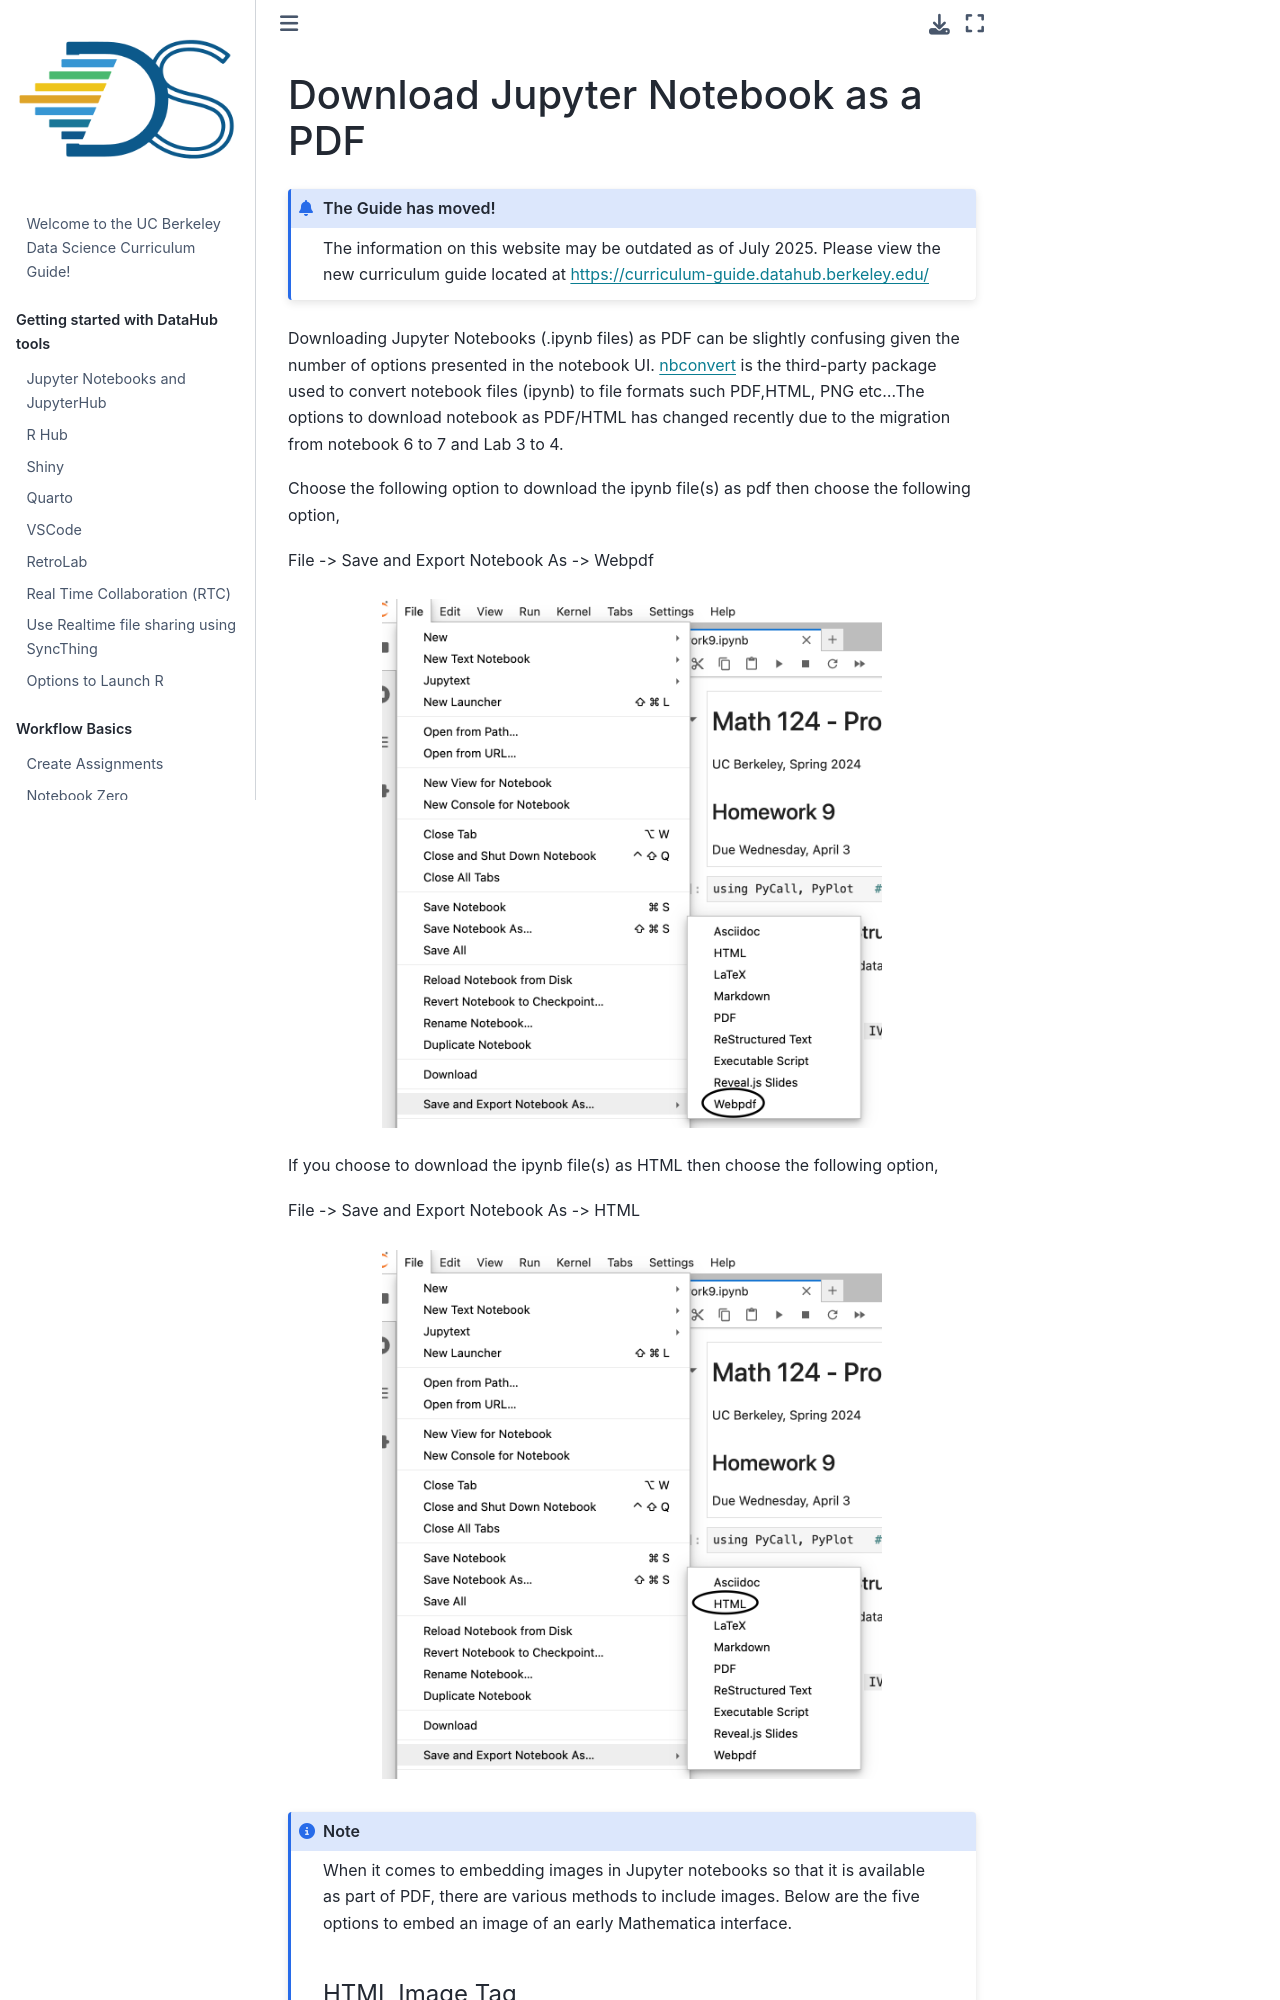

repository: ds-modules/curriculum-guide · page: workflow/download_notebook_as_pdf.html · generator: jekyll

# Download Jupyter Notebook as a PDF

:::{admonition} The Guide has moved!
The information on this website may be outdated as of July 2025. Please view the new curriculum guide located at [https://curriculum-guide.datahub.berkeley.edu/](https://curriculum-guide.datahub.berkeley.edu/)
:::

Downloading Jupyter Notebooks (.ipynb files) as PDF can be slightly confusing given the number of options presented in the notebook UI. [nbconvert](https://github.com/jupyter/nbconvert) is the third-party package used to convert notebook files (ipynb) to file formats such PDF,HTML, PNG etc...The options to download notebook as PDF/HTML has changed recently due to the migration from notebook 6 to 7 and Lab 3 to 4.

Choose the following option to download the ipynb file(s) as pdf then choose the following option,

File -> Save and Export Notebook As -> Webpdf

```{figure} ../images/download_notebook_webpdf.png
:width: 500px
:align: center
:name: Download Jupyter Notebook as Web PDF
```

If you choose to download the ipynb file(s) as HTML then choose the following option,

File -> Save and Export Notebook As -> HTML

```{figure} ../images/download_notebook_html.png
:width: 500px
:align: center
:name: Download Jupyter Notebook as HTML
```

````{note}
When it comes to embedding images in Jupyter notebooks so that it is available as part of PDF, there are various methods to include images. Below are the five options to embed an image of an early Mathematica interface.

#### HTML Image Tag

```{code}
<img src="mathematica.png" alt="Early Mathematica Interface" style="width: 250px;" class="center"/>
```

This method uses standard HTML to embed an image. It is straightforward and allows for extensive customization through HTML attributes like style and class.

#### Markdown Image Syntax

```{code}
![mathematica](mathematica.png)
```

Markdown provides a simple syntax for embedding images. This method is concise and ideal for use in Markdown cells in Jupyter notebooks.
